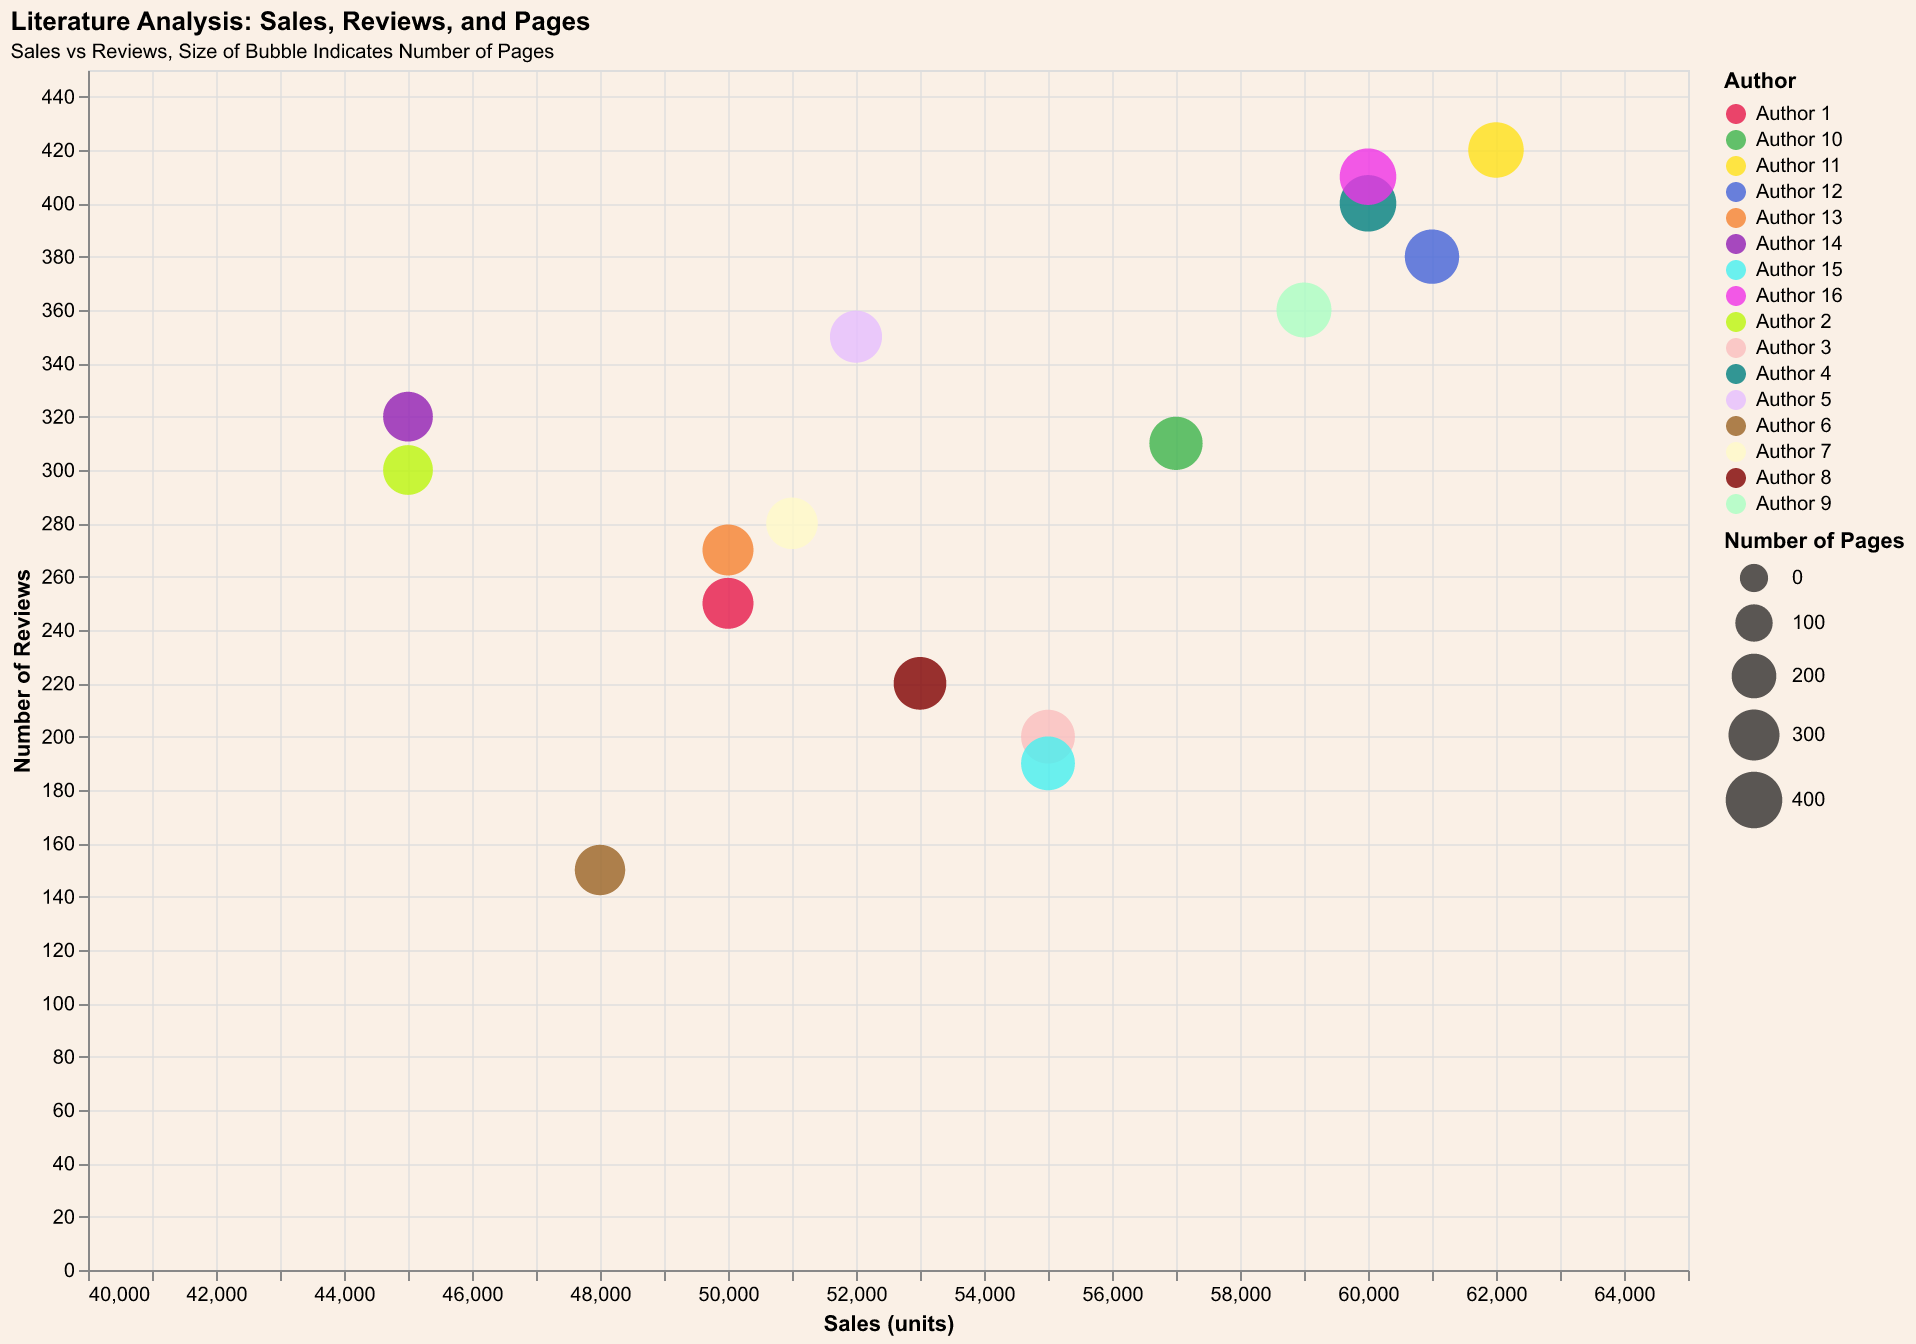

Data behind this chart, as committed beside it:
Book, Author, Sales, Reviews, Pages
Book A, Author 1, 50000, 250, 300
Book B, Author 2, 45000, 300, 280
Book C, Author 3, 55000, 200, 350
Book D, Author 4, 60000, 400, 400
Book E, Author 5, 52000, 350, 320
Book F, Author 6, 48000, 150, 290
Book G, Author 7, 51000, 280, 310
Book H, Author 8, 53000, 220, 330
Book I, Author 9, 59000, 360, 370
Book J, Author 10, 57000, 310, 340
Book K, Author 11, 62000, 420, 380
Book L, Author 12, 61000, 380, 360
Book M, Author 13, 50000, 270, 300
Book N, Author 14, 45000, 320, 280
Book O, Author 15, 55000, 190, 350
Book P, Author 16, 60000, 410, 400
